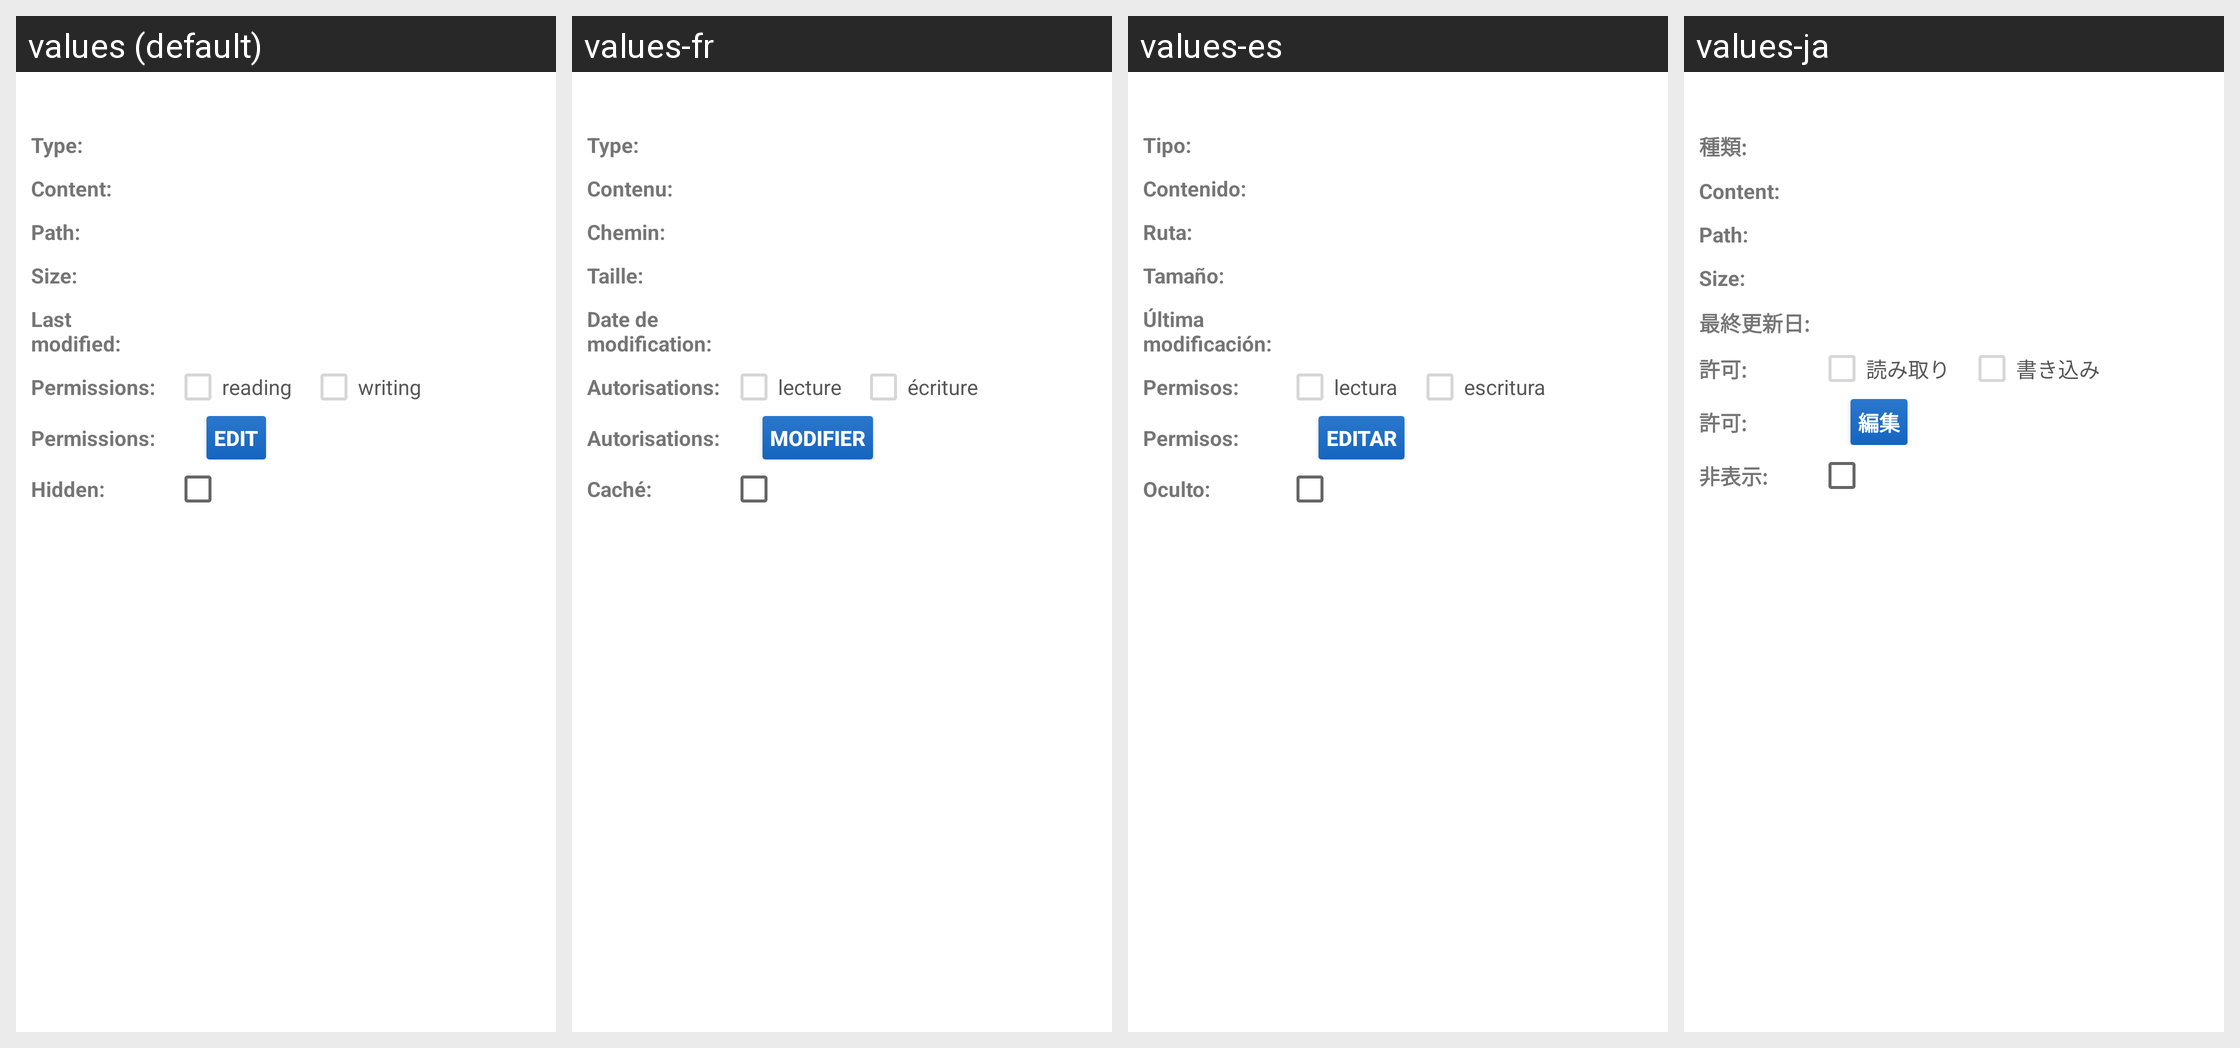

The Android screen above is rendered under several locales of the same app. Produce the string resources it draws, with the default and per-locale values.
Android screen res/layout/dialog_proprieta.xml rendered under 4 locales, left to right: values (default), values-fr, values-es, values-ja. Device: Nexus 5 (rendered at 1080×1920; each locale shown at half size, 540×960, under a caption strip naming it); theme AppTheme.
Other locales in the repository, not shown: values-de, values-fa, values-in, values-it, values-nl, values-pl, values-pt-rBR, values-pt-rPT, values-ro, values-ru, values-sk, values-tr, values-vi.
Strings drawn on this screen, with the default value and each locale's value (text and hints the layout hard-codes, and strings that could not be matched under every locale, appear in the picture but are not listed):

tipo2
  values: Type:
  values-fr: Type:
  values-es: Tipo:
  values-ja: 種類:

contenuto
  values: Content:
  values-fr: Contenu:
  values-es: Contenido:
  values-ja: Content:

percorso
  values: Path:
  values-fr: Chemin:
  values-es: Ruta:
  values-ja: Path:

dimensione2
  values: Size:
  values-fr: Taille:
  values-es: Tamaño:
  values-ja: Size:

ultima_modifica
  values: Last modified:
  values-fr: Date de modification:
  values-es: Última modificación:
  values-ja: 最終更新日:

permessi
  values: Permissions:
  values-fr: Autorisations:
  values-es: Permisos:
  values-ja: 許可:

lettura
  values: reading
  values-fr: lecture
  values-es: lectura
  values-ja: 読み取り

scrittura
  values: writing
  values-fr: écriture
  values-es: escritura
  values-ja: 書き込み

modifica
  values: Edit
  values-fr: Modifier
  values-es: Editar
  values-ja: 編集

nascosto
  values: Hidden:
  values-fr: Caché:
  values-es: Oculto:
  values-ja: 非表示:
